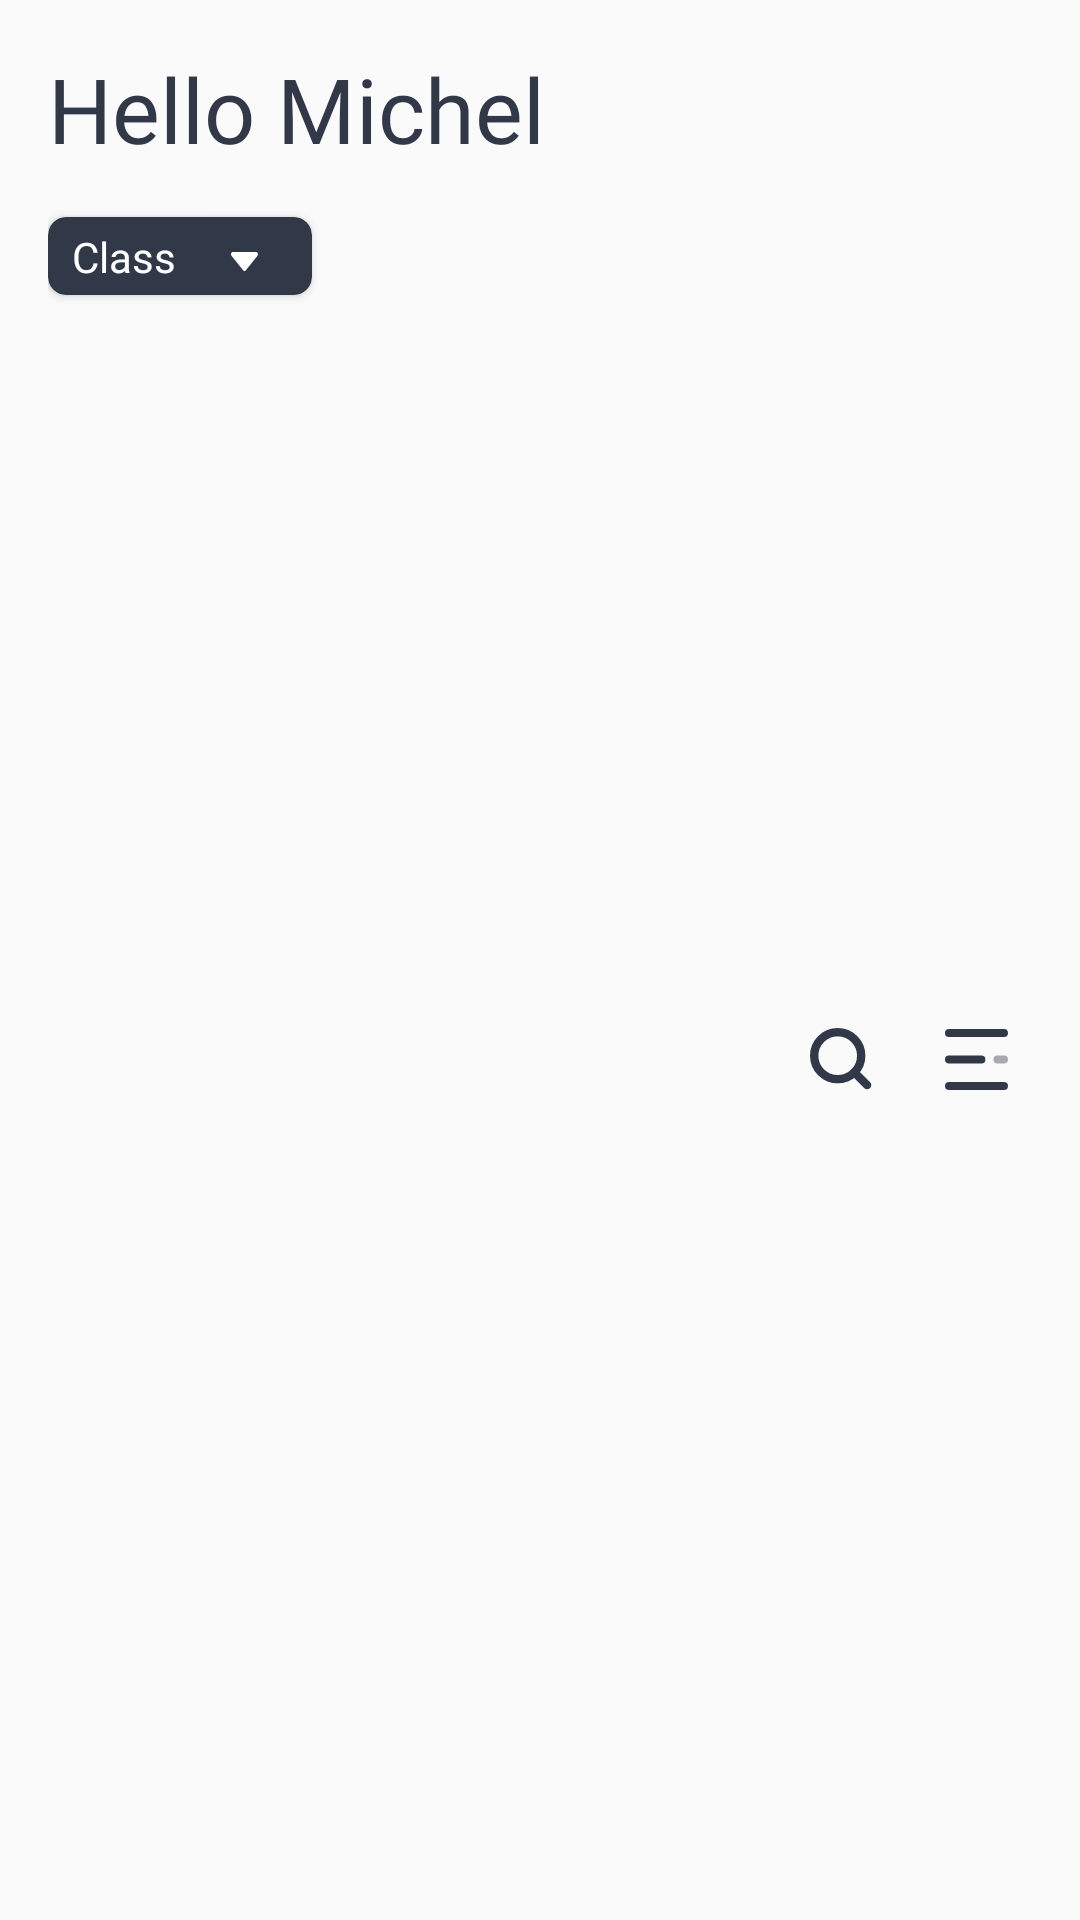

This screen was rendered from an Android layout file. Write that file and the resources it references.
<!-- AndroidManifest.xml: application theme AppTheme -->
<!-- res/layout/home_toolbar.xml -->
<?xml version="1.0" encoding="utf-8"?>
<androidx.appcompat.widget.Toolbar xmlns:android="http://schemas.android.com/apk/res/android"
    xmlns:tools="http://schemas.android.com/tools"
    android:layout_width="match_parent"
    android:layout_height="wrap_content"
    xmlns:app="http://schemas.android.com/apk/res-auto"
    android:id="@+id/toolbar">


    <androidx.constraintlayout.widget.ConstraintLayout
        android:layout_width="match_parent"
        android:layout_height="match_parent"
        android:layout_marginBottom="4dp">

        <TextView
            android:id="@+id/toolbar_title"
            android:layout_width="match_parent"
            android:layout_height="wrap_content"
            android:text="@string/hello_michel"
            android:textAlignment="textStart"
            android:textColor="@color/toolbar_item_color"
            android:textSize="30sp"
           android:fontFamily="@font/signika_regular"
            android:layout_marginTop="16dp"
            app:layout_constraintEnd_toEndOf="parent"
            app:layout_constraintStart_toStartOf="parent"
            app:layout_constraintTop_toTopOf="parent" />

        <androidx.cardview.widget.CardView
            android:id="@+id/custom_dialog_card"
            android:layout_width="88dp"
            android:layout_height="26dp"
            android:layout_marginTop="16dp"
            app:cardBackgroundColor="@color/toolbar_item_color"
            app:cardCornerRadius="6dp"
            app:layout_constraintStart_toStartOf="@+id/toolbar_title"
            app:layout_constraintTop_toBottomOf="@+id/toolbar_title">


            <androidx.constraintlayout.widget.ConstraintLayout
                android:layout_width="match_parent"
                android:layout_height="wrap_content">


                <TextView
                    android:id="@+id/class_title"
                    android:layout_width="wrap_content"
                    android:layout_height="wrap_content"
                    android:layout_gravity="center"
                    android:layout_marginStart="8dp"
                    android:layout_marginTop="8dp"
                    android:layout_marginBottom="8dp"
                    android:fontFamily="@font/asap_medium"
                    android:text="@string/_10th_class"
                    android:textColor="@color/colorWhite"
                    android:textSize="14sp"
                    app:layout_constraintBottom_toBottomOf="parent"
                    app:layout_constraintStart_toStartOf="parent"
                    app:layout_constraintTop_toTopOf="parent" />

                <ImageView
                    android:layout_width="9dp"
                    android:layout_height="7dp"
                    android:layout_gravity="center"
                    android:layout_marginStart="8dp"
                    android:layout_marginTop="4dp"
                    android:layout_marginEnd="8dp"
                    android:layout_marginBottom="4dp"
                    android:src="@drawable/ic_awesome_caret_down"
                    app:layout_constraintBottom_toBottomOf="@+id/class_title"
                    app:layout_constraintEnd_toEndOf="parent"
                    app:layout_constraintStart_toEndOf="@+id/class_title"
                    app:layout_constraintTop_toTopOf="@+id/class_title"
                    app:layout_constraintVertical_bias="0.95" />
            </androidx.constraintlayout.widget.ConstraintLayout>

        </androidx.cardview.widget.CardView>


        <ImageView
            android:id="@+id/toolbar_drawer"
            android:layout_width="21dp"
            android:layout_height="21dp"
            android:layout_marginTop="16dp"
            android:layout_marginEnd="24dp"
            android:layout_marginBottom="2dp"
            app:layout_constraintBottom_toBottomOf="parent"
            app:layout_constraintEnd_toEndOf="parent"
            app:layout_constraintTop_toBottomOf="@+id/toolbar_title"
            app:srcCompat="@drawable/ic_drawer"
            android:background="?attr/selectableItemBackground"
            app:tint="@color/toolbar_item_color" />

        <ImageView
            android:id="@+id/toolbar_search"
            android:layout_width="21dp"
            android:layout_height="21dp"
            android:layout_marginEnd="24dp"
            android:background="?attr/selectableItemBackground"
            app:layout_constraintBottom_toBottomOf="@+id/toolbar_drawer"
            app:layout_constraintEnd_toStartOf="@+id/toolbar_drawer"
            app:layout_constraintTop_toTopOf="@+id/toolbar_drawer"
            app:srcCompat="@drawable/ic_icon_feather_search"
            app:tint="@color/toolbar_item_color" />

    </androidx.constraintlayout.widget.ConstraintLayout>

</androidx.appcompat.widget.Toolbar>
<!-- resources referenced by this layout -->
<resources>
  <color name="colorWhite">#FFFFFF</color>
  <color name="toolbar_item_color">#313848</color>
  <!-- drawable ic_awesome_caret_down (drawable) -->
  <vector xmlns:android="http://schemas.android.com/apk/res/android"
      android:width="8.745dp"
      android:height="6.179dp"
      android:viewportWidth="8.745"
      android:viewportHeight="6.179">
    <path
        android:pathData="M0.589,0L8.157,0c0.524,0 0.785,0.788 0.415,1.249L4.789,5.964a0.511,0.511 0,0 1,-0.832 0L0.174,1.249C-0.194,0.788 0.065,0 0.589,0Z"
        android:fillColor="#fff"/>
  </vector>
  <!-- drawable ic_drawer (drawable) -->
  <vector xmlns:android="http://schemas.android.com/apk/res/android"
      android:width="21.509dp"
      android:height="21dp"
      android:viewportWidth="21.509"
      android:viewportHeight="21">
    <path
        android:pathData="M20.13,2.758L1.379,2.758a1.379,1.379 0,1 1,0 -2.758L20.13,0a1.379,1.379 0,0 1,0 2.758Z"
        android:fillColor="#313749"/>
    <path
        android:pathData="M12.409,11.879L1.379,11.879a1.379,1.379 0,1 1,0 -2.758h11.03a1.379,1.379 0,1 1,0 2.758Z"
        android:fillColor="#313749"/>
    <path
        android:pathData="M20.13,11.879h-2.206a1.379,1.379 0,0 1,0 -2.758h2.206a1.379,1.379 0,0 1,0 2.758Z"
        android:strokeAlpha="0.42"
        android:fillColor="#313749"
        android:fillAlpha="0.42"/>
    <path
        android:pathData="M20.13,21L1.379,21a1.379,1.379 0,0 1,0 -2.758L20.13,18.242a1.379,1.379 0,0 1,0 2.758Z"
        android:fillColor="#313749"/>
  </vector>
  <!-- drawable ic_icon_feather_search (drawable) -->
  <vector xmlns:android="http://schemas.android.com/apk/res/android"
      android:width="22.597dp"
      android:height="22.597dp"
      android:viewportWidth="22.597"
      android:viewportHeight="22.597">
    <path
        android:pathData="M18.368,9.934A8.434,8.434 0,1 1,9.934 1.5,8.434 8.434,0 0,1 18.368,9.934Z"
        android:strokeLineJoin="round"
        android:strokeWidth="3"
        android:fillColor="#00000000"
        android:strokeColor="#313749"
        android:strokeLineCap="round"/>
    <path
        android:pathData="M20.476,20.476l-4.586,-4.586"
        android:strokeLineJoin="round"
        android:strokeWidth="3"
        android:fillColor="#00000000"
        android:strokeColor="#313749"
        android:strokeLineCap="round"/>
  </vector>
  <string name="_10th_class">Class</string>
  <string name="hello_michel">Hello Michel</string>
  <style name="AppTheme" parent="Theme.AppCompat.Light.NoActionBar">
          
          <item name="colorPrimary">@color/colorPrimary</item>
          <item name="colorPrimaryDark">@color/colorPrimaryDark</item>
          <item name="colorAccent">@color/colorAccent</item>
      </style>
  <color name="colorPrimary">#6200EE</color>
  <color name="colorPrimaryDark">#323848</color>
  <color name="colorAccent">#FFF</color>
</resources>
